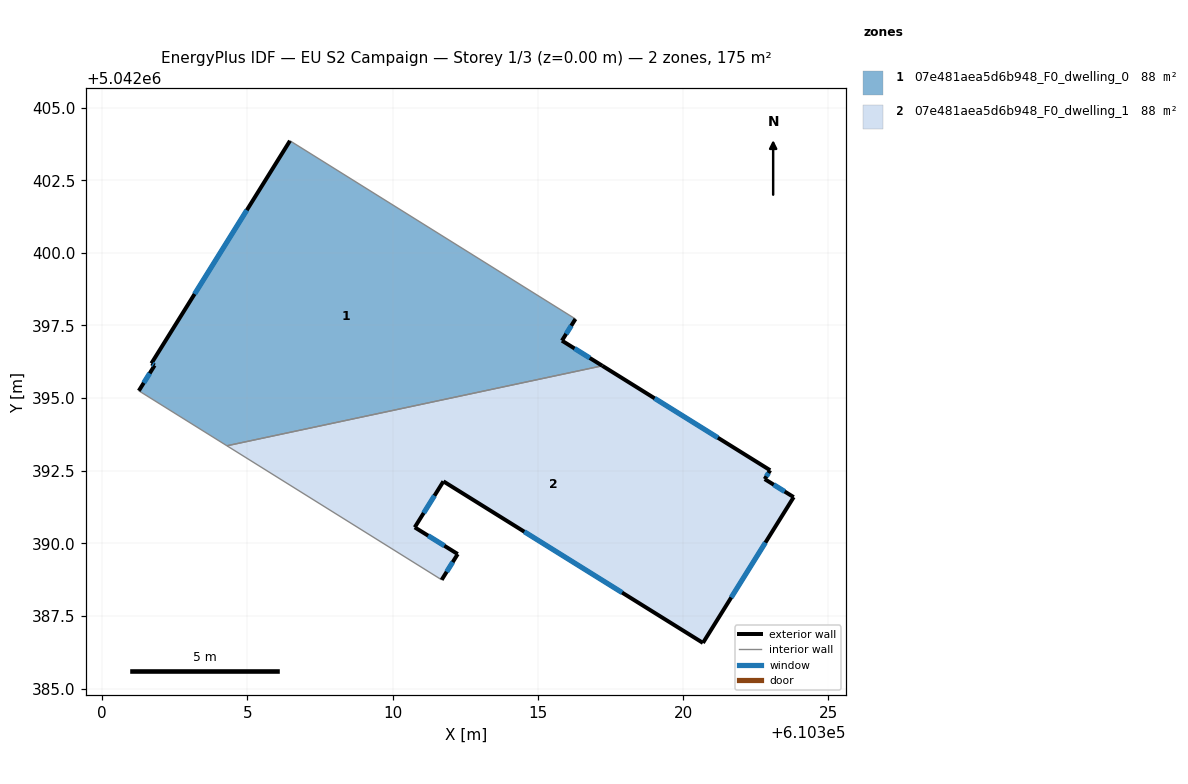
=== STOREY PLAN SPEC (per zone: floor XY polygon, exterior-wall plan segments, windows/doors) ===
zone 1: 07e481aea5d6b948_F0_dwelling_0  (87.7 m²)
  floor: (610316.30, 5042397.72) (610315.83, 5042396.98) (610317.22, 5042396.11) (610304.30, 5042393.36) (610301.27, 5042395.25) (610301.81, 5042396.12) (610301.70, 5042396.19) (610306.47, 5042403.86)
  exterior wall: (610315.83, 5042396.98) – (610316.30, 5042397.72)  [0.9 m]
    window: (610315.98, 5042397.21) – (610316.15, 5042397.49)  [0.4 m²]
  exterior wall: (610317.22, 5042396.11) – (610315.83, 5042396.98)  [1.6 m]
    window: (610316.79, 5042396.38) – (610316.27, 5042396.71)  [0.7 m²]
  exterior wall: (610301.81, 5042396.12) – (610301.27, 5042395.25)  [1.0 m]
    window: (610301.64, 5042395.85) – (610301.43, 5042395.52)  [0.4 m²]
  exterior wall: (610301.70, 5042396.19) – (610301.81, 5042396.12)  [0.1 m]
    window: (610301.73, 5042396.17) – (610301.77, 5042396.15)  [0.1 m²]
  exterior wall: (610306.47, 5042403.86) – (610301.70, 5042396.19)  [9.0 m]
    window: (610304.98, 5042401.47) – (610303.18, 5042398.58)  [3.8 m²]
  interior walls: 3
zone 2: 07e481aea5d6b948_F0_dwelling_1  (87.7 m²)
  floor: (610323.00, 5042392.51) (610322.81, 5042392.21) (610323.81, 5042391.59) (610320.69, 5042386.57) (610311.75, 5042392.13) (610310.76, 5042390.55) (610312.24, 5042389.63) (610311.69, 5042388.74) (610304.30, 5042393.36) (610317.22, 5042396.11)
  exterior wall: (610310.76, 5042390.55) – (610311.75, 5042392.13)  [1.9 m]
    window: (610311.07, 5042391.04) – (610311.44, 5042391.64)  [0.8 m²]
  exterior wall: (610312.24, 5042389.63) – (610310.76, 5042390.55)  [1.7 m]
    window: (610311.78, 5042389.92) – (610311.23, 5042390.26)  [0.7 m²]
  exterior wall: (610311.69, 5042388.74) – (610312.24, 5042389.63)  [1.0 m]
    window: (610311.86, 5042389.02) – (610312.07, 5042389.35)  [0.4 m²]
  exterior wall: (610323.00, 5042392.51) – (610317.22, 5042396.11)  [6.8 m]
    window: (610321.20, 5042393.64) – (610319.02, 5042394.99)  [2.9 m²]
  exterior wall: (610322.81, 5042392.21) – (610323.00, 5042392.51)  [0.4 m]
    window: (610322.87, 5042392.31) – (610322.94, 5042392.42)  [0.2 m²]
  exterior wall: (610323.81, 5042391.59) – (610322.81, 5042392.21)  [1.2 m]
    window: (610323.50, 5042391.78) – (610323.12, 5042392.02)  [0.5 m²]
  exterior wall: (610320.69, 5042386.57) – (610323.81, 5042391.59)  [5.9 m]
    window: (610321.66, 5042388.13) – (610322.84, 5042390.03)  [2.5 m²]
  exterior wall: (610311.75, 5042392.13) – (610320.69, 5042386.57)  [10.5 m]
    window: (610314.54, 5042390.40) – (610317.90, 5042388.30)  [4.5 m²]
  interior walls: 2

=== DERIVED (storey summary) ===
Building: EU S2 Campaign
Storey: 1 of 3  (floor level z = 0.00 m)
Storey gross floor area: 175.4 m²
Zones on this storey: 2
  - 07e481aea5d6b948_F0_dwelling_0: floor 87.7 m²; exterior wall 12.7 m (38.1 m²); 5 window(s) 5.4 m²; WWR 14.2%
  - 07e481aea5d6b948_F0_dwelling_1: floor 87.7 m²; exterior wall 29.4 m (88.3 m²); 8 window(s) 12.5 m²; WWR 14.2%
Zone adjacency (shared interzone walls):
  - 07e481aea5d6b948_F0_dwelling_0 ↔ 07e481aea5d6b948_F0_dwelling_1